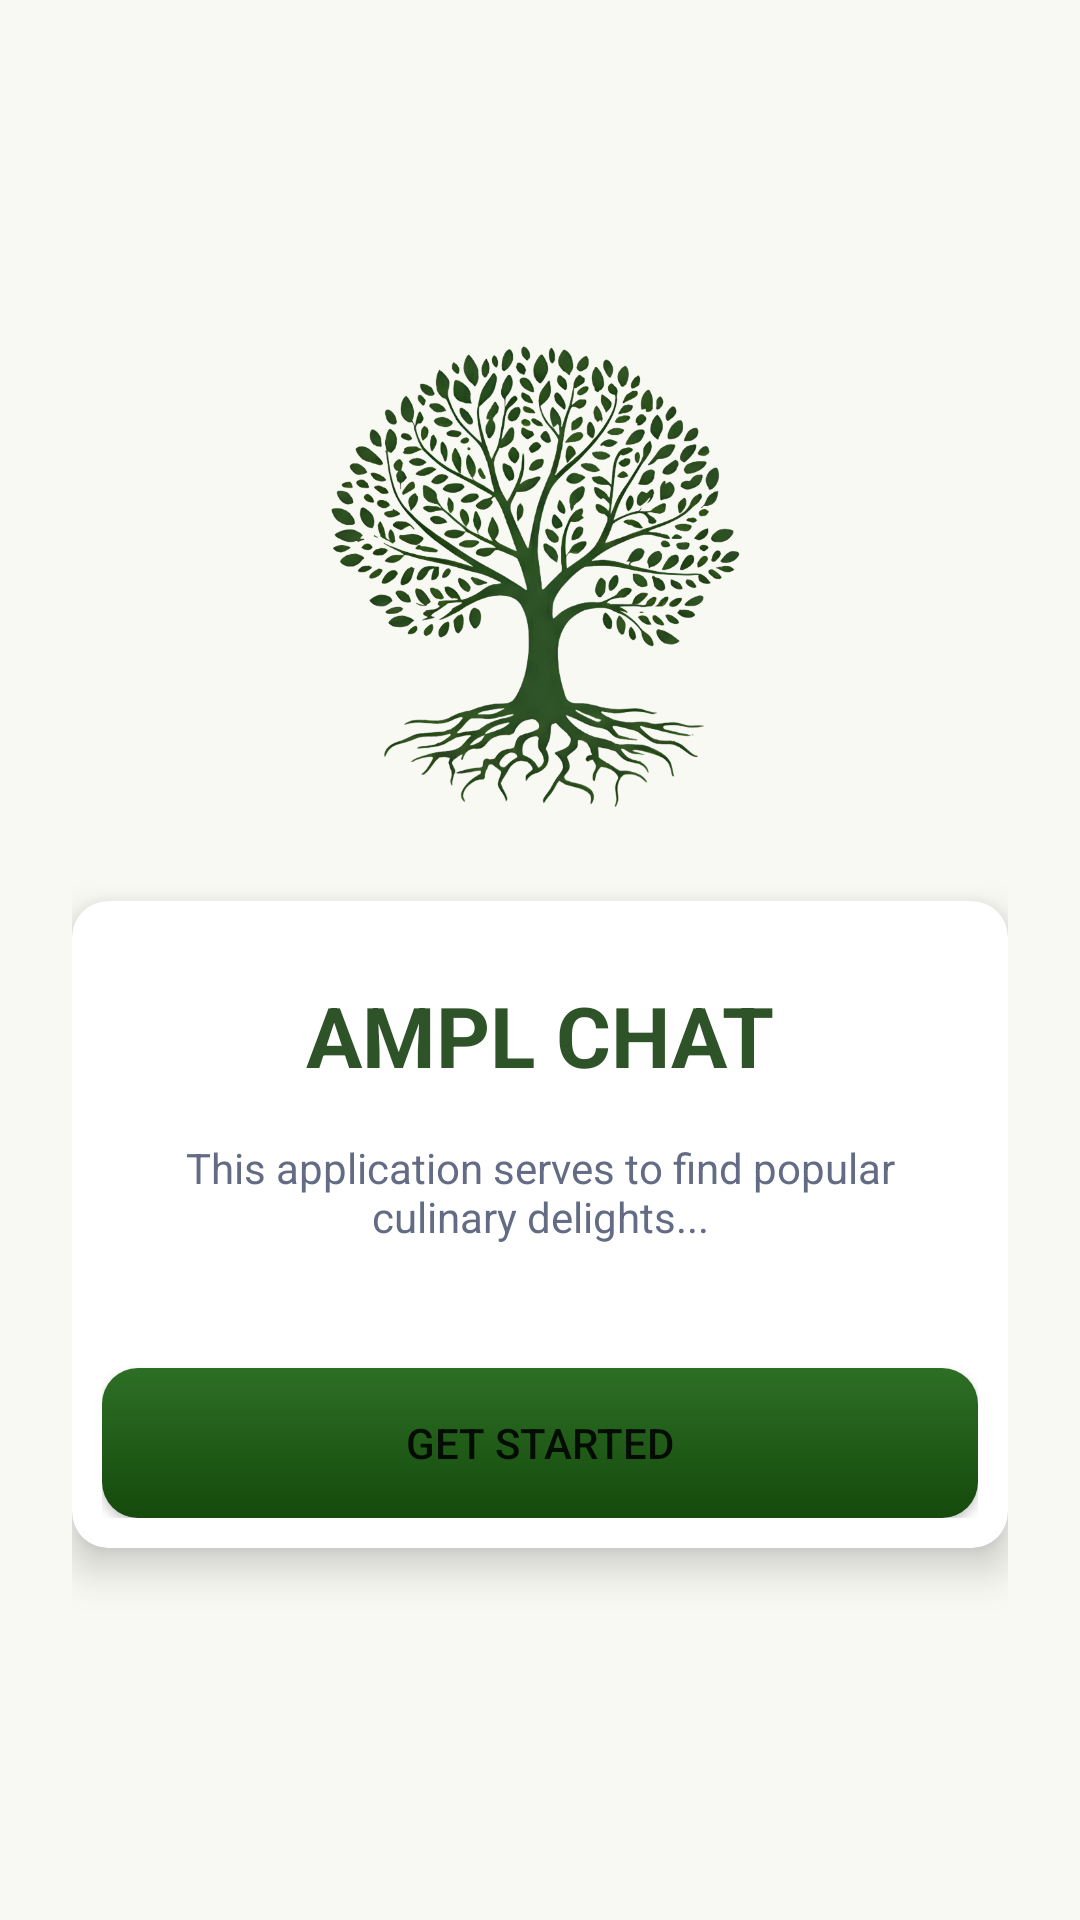

The Android layout XML behind this screen, and the referenced resources:
<!-- AndroidManifest.xml: application theme Theme.AMPL_CHAT -->
<!-- res/layout/fragment_splash2.xml -->
<?xml version="1.0" encoding="utf-8"?>
<androidx.constraintlayout.widget.ConstraintLayout xmlns:android="http://schemas.android.com/apk/res/android"
    xmlns:app="http://schemas.android.com/apk/res-auto"
    xmlns:tools="http://schemas.android.com/tools"
    android:orientation="vertical"
    android:gravity="center"
    android:background="#f9f9f4"
    android:padding="24dp"
    android:layout_width="match_parent"
    android:layout_height="match_parent">

    <ImageView
        android:id="@+id/imageView"
        android:layout_width="180dp"
        android:layout_height="180dp"
        android:src="@drawable/logo"
        app:layout_constraintBottom_toTopOf="@+id/linearLayout"
        app:layout_constraintEnd_toEndOf="parent"
        app:layout_constraintHorizontal_bias="0.497"
        app:layout_constraintStart_toStartOf="parent"
        app:layout_constraintTop_toTopOf="parent"
        app:layout_constraintVertical_bias="0.807" />

    <androidx.cardview.widget.CardView
        android:id="@+id/linearLayout"
        android:layout_width="wrap_content"
        android:layout_height="wrap_content"
        android:layout_marginBottom="100dp"
        app:cardCornerRadius="12dp"
        app:cardElevation="8dp"
        app:layout_constraintBottom_toBottomOf="parent"
        app:layout_constraintEnd_toEndOf="parent"
        app:layout_constraintStart_toStartOf="parent">

        <LinearLayout
            android:layout_width="match_parent"
            android:layout_height="match_parent"
            android:gravity="center"
            android:orientation="vertical"
            android:padding="10dp">

            <TextView
                android:layout_width="wrap_content"
                android:layout_height="wrap_content"
                android:paddingTop="16dp"
                android:text="@string/app_name"
                android:textColor="#2E5328"
                android:textSize="28sp"
                android:textStyle="bold" />

            <TextView
                android:layout_width="wrap_content"
                android:layout_height="wrap_content"
                android:padding="16dp"
                android:text="This application serves to find popular culinary delights..."
                android:textAlignment="center"
                android:textColor="#636C84" />

            <Button
                android:id="@+id/btnNextTo3"
                android:layout_width="match_parent"
                android:layout_height="50dp"
                android:layout_marginTop="25dp"
                android:background="@drawable/green_button"
                android:text="Get Started"
                app:backgroundTint="@null"
                app:shapeAppearanceOverlay="@null"
                app:iconTint="@null"/>
        </LinearLayout>

    </androidx.cardview.widget.CardView>

</androidx.constraintlayout.widget.ConstraintLayout>
<!-- resources referenced by this layout -->
<resources>
  <!-- drawable green_button (drawable) -->
  <?xml version="1.0" encoding="utf-8"?>
  <shape xmlns:android="http://schemas.android.com/apk/res/android"
      android:shape="rectangle">
  
      <gradient
          android:startColor="#2D6F25"
          android:endColor="#154A0C"
          android:angle="195.34" />
  
      <corners android:radius="12dp" />
  
      <padding
          android:left="12dp"
          android:top="12dp"
          android:right="12dp"
          android:bottom="12dp" />
  </shape>
  <!-- drawable logo: png bitmap (drawable, 447674 bytes) -->
  <string name="app_name">AMPL CHAT</string>
  <style name="Theme.AMPL_CHAT" parent="Theme.MaterialComponents.DayNight.NoActionBar">
  
          
          <item name="colorPrimary">@color/colorPrimary</item>
          <item name="colorPrimaryVariant">@color/colorPrimaryVariant</item>
          <item name="colorOnPrimary">@color/colorOnPrimary</item>
  
          
          <item name="colorSecondary">@color/colorSecondary</item>
          <item name="colorSecondaryVariant">@color/colorSecondaryVariant</item>
          <item name="colorOnSecondary">@color/colorOnSecondary</item>
  
          
          <item name="android:colorBackground">@color/backgroundColor</item>
          <item name="colorSurface">@color/surfaceColor</item>
          <item name="colorOnSurface">@color/colorOnSurface</item>
          <item name="colorOnBackground">@color/colorOnBackground</item>
  
          
          <item name="android:statusBarColor">@color/colorPrimaryVariant</item>
          <item name="android:navigationBarColor">@color/colorPrimary</item>
  
          
          <item name="windowActionBar">false</item>
          <item name="android:windowNoTitle">true</item>
  
      </style>
  <color name="colorPrimary">#2D6F25</color>
  <color name="colorPrimaryVariant">#154A0C</color>
  <color name="colorOnPrimary">#FFFFFF</color>
  <color name="colorSecondary">#2D6F25</color>
  <color name="colorSecondaryVariant">#154A0C</color>
  <color name="colorOnSecondary">#FFFFFF</color>
  <color name="backgroundColor">#FFFFFF</color>
  <color name="surfaceColor">#FFFFFF</color>
  <color name="colorOnSurface">#000000</color>
  <color name="colorOnBackground">#000000</color>
</resources>
